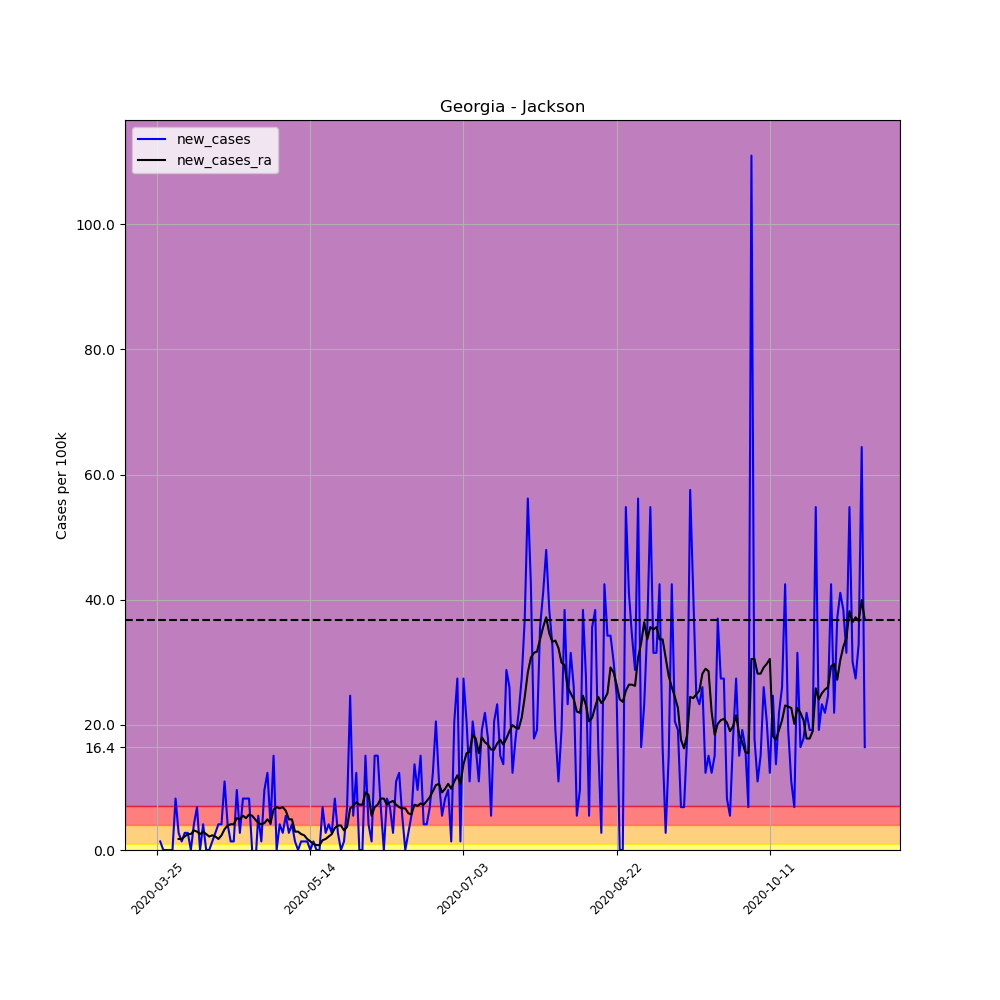

Data behind this chart, as committed beside it:
, date, county, state, fips, cases, deaths, COUNTY, STNAME, CTYNAME, POPESTIMATE2019, per_100k, per_100k_ra, new_cases, new_cases_ra
323843, 2020-03-25, Jackson, Georgia, 13157, 1, 0, 157, Georgia, Jackson, 72977, 1.37, , , 
323844, 2020-03-26, Jackson, Georgia, 13157, 2, 0, 157, Georgia, Jackson, 72977, 2.741, , 1.37, 
323845, 2020-03-27, Jackson, Georgia, 13157, 2, 0, 157, Georgia, Jackson, 72977, 2.741, , 0.0, 
323846, 2020-03-28, Jackson, Georgia, 13157, 2, 0, 157, Georgia, Jackson, 72977, 2.741, , 0.0, 
323847, 2020-03-29, Jackson, Georgia, 13157, 2, 0, 157, Georgia, Jackson, 72977, 2.741, , 0.0, 
323848, 2020-03-30, Jackson, Georgia, 13157, 2, 0, 157, Georgia, Jackson, 72977, 2.741, , 0.0, 
323849, 2020-03-31, Jackson, Georgia, 13157, 8, 0, 157, Georgia, Jackson, 72977, 10.96, 3.719, 8.222, 
323850, 2020-04-01, Jackson, Georgia, 13157, 10, 0, 157, Georgia, Jackson, 72977, 13.7, 5.481, 2.741, 1.762
323851, 2020-04-02, Jackson, Georgia, 13157, 11, 0, 157, Georgia, Jackson, 72977, 15.07, 7.243, 1.37, 1.762
323852, 2020-04-03, Jackson, Georgia, 13157, 13, 0, 157, Georgia, Jackson, 72977, 17.81, 9.396, 2.741, 2.153
323853, 2020-04-04, Jackson, Georgia, 13157, 15, 0, 157, Georgia, Jackson, 72977, 20.55, 11.94, 2.741, 2.545
323854, 2020-04-05, Jackson, Georgia, 13157, 15, 0, 157, Georgia, Jackson, 72977, 20.55, 14.49, 0.0, 2.545
323855, 2020-04-06, Jackson, Georgia, 13157, 18, 0, 157, Georgia, Jackson, 72977, 24.67, 17.62, 4.111, 3.132
323856, 2020-04-07, Jackson, Georgia, 13157, 23, 0, 157, Georgia, Jackson, 72977, 31.52, 20.55, 6.851, 2.936
323857, 2020-04-08, Jackson, Georgia, 13157, 23, 1, 157, Georgia, Jackson, 72977, 31.52, 23.1, 0.0, 2.545
323858, 2020-04-09, Jackson, Georgia, 13157, 26, 1, 157, Georgia, Jackson, 72977, 35.63, 26.04, 4.111, 2.936
323859, 2020-04-10, Jackson, Georgia, 13157, 26, 1, 157, Georgia, Jackson, 72977, 35.63, 28.58, 0.0, 2.545
323860, 2020-04-11, Jackson, Georgia, 13157, 26, 1, 157, Georgia, Jackson, 72977, 35.63, 30.73, 0.0, 2.153
323861, 2020-04-12, Jackson, Georgia, 13157, 27, 1, 157, Georgia, Jackson, 72977, 37, 33.08, 1.37, 2.349
323862, 2020-04-13, Jackson, Georgia, 13157, 29, 1, 157, Georgia, Jackson, 72977, 39.74, 35.24, 2.741, 2.153
323863, 2020-04-14, Jackson, Georgia, 13157, 32, 1, 157, Georgia, Jackson, 72977, 43.85, 37, 4.111, 1.762
323864, 2020-04-15, Jackson, Georgia, 13157, 35, 1, 157, Georgia, Jackson, 72977, 47.96, 39.35, 4.111, 2.349
323865, 2020-04-16, Jackson, Georgia, 13157, 43, 1, 157, Georgia, Jackson, 72977, 58.92, 42.67, 10.96, 3.328
323866, 2020-04-17, Jackson, Georgia, 13157, 46, 1, 157, Georgia, Jackson, 72977, 63.03, 46.59, 4.111, 3.915
323867, 2020-04-18, Jackson, Georgia, 13157, 47, 1, 157, Georgia, Jackson, 72977, 64.4, 50.7, 1.37, 4.111
323868, 2020-04-19, Jackson, Georgia, 13157, 48, 1, 157, Georgia, Jackson, 72977, 65.77, 54.81, 1.37, 4.111
323869, 2020-04-20, Jackson, Georgia, 13157, 55, 1, 157, Georgia, Jackson, 72977, 75.37, 59.9, 9.592, 5.09
323870, 2020-04-21, Jackson, Georgia, 13157, 57, 1, 157, Georgia, Jackson, 72977, 78.11, 64.8, 2.741, 4.894
323871, 2020-04-22, Jackson, Georgia, 13157, 63, 1, 157, Georgia, Jackson, 72977, 86.33, 70.28, 8.222, 5.481
323872, 2020-04-23, Jackson, Georgia, 13157, 69, 1, 157, Georgia, Jackson, 72977, 94.55, 75.37, 8.222, 5.09
323873, 2020-04-24, Jackson, Georgia, 13157, 75, 1, 157, Georgia, Jackson, 72977, 102.8, 81.04, 8.222, 5.677
323874, 2020-04-25, Jackson, Georgia, 13157, 75, 1, 157, Georgia, Jackson, 72977, 102.8, 86.52, 0.0, 5.481
323875, 2020-04-26, Jackson, Georgia, 13157, 73, 1, 157, Georgia, Jackson, 72977, 100, 91.42, -2.741, 4.894
323876, 2020-04-27, Jackson, Georgia, 13157, 77, 1, 157, Georgia, Jackson, 72977, 105.5, 95.72, 5.481, 4.307
323877, 2020-04-28, Jackson, Georgia, 13157, 78, 1, 157, Georgia, Jackson, 72977, 106.9, 99.84, 1.37, 4.111
323878, 2020-04-29, Jackson, Georgia, 13157, 85, 1, 157, Georgia, Jackson, 72977, 116.5, 104.1, 9.592, 4.307
323879, 2020-04-30, Jackson, Georgia, 13157, 94, 2, 157, Georgia, Jackson, 72977, 128.8, 109, 12.33, 4.894
323880, 2020-05-01, Jackson, Georgia, 13157, 97, 2, 157, Georgia, Jackson, 72977, 132.9, 113.3, 4.111, 4.307
323881, 2020-05-02, Jackson, Georgia, 13157, 108, 2, 157, Georgia, Jackson, 72977, 148, 119.8, 15.07, 6.46
323882, 2020-05-03, Jackson, Georgia, 13157, 108, 2, 157, Georgia, Jackson, 72977, 148, 126.7, 0.0, 6.851
323883, 2020-05-04, Jackson, Georgia, 13157, 111, 2, 157, Georgia, Jackson, 72977, 152.1, 133.3, 4.111, 6.656
323884, 2020-05-05, Jackson, Georgia, 13157, 113, 3, 157, Georgia, Jackson, 72977, 154.8, 140.2, 2.741, 6.851
323885, 2020-05-06, Jackson, Georgia, 13157, 117, 3, 157, Georgia, Jackson, 72977, 160.3, 146.4, 5.481, 6.264
323886, 2020-05-07, Jackson, Georgia, 13157, 119, 3, 157, Georgia, Jackson, 72977, 163.1, 151.3, 2.741, 4.894
323887, 2020-05-08, Jackson, Georgia, 13157, 122, 3, 157, Georgia, Jackson, 72977, 167.2, 156.2, 4.111, 4.894
323888, 2020-05-09, Jackson, Georgia, 13157, 123, 3, 157, Georgia, Jackson, 72977, 168.5, 159.1, 1.37, 2.936
323889, 2020-05-10, Jackson, Georgia, 13157, 123, 3, 157, Georgia, Jackson, 72977, 168.5, 162.1, 0.0, 2.936
323890, 2020-05-11, Jackson, Georgia, 13157, 124, 3, 157, Georgia, Jackson, 72977, 169.9, 164.6, 1.37, 2.545
323891, 2020-05-12, Jackson, Georgia, 13157, 125, 3, 157, Georgia, Jackson, 72977, 171.3, 167, 1.37, 2.349
323892, 2020-05-13, Jackson, Georgia, 13157, 126, 3, 157, Georgia, Jackson, 72977, 172.7, 168.7, 1.37, 1.762
323893, 2020-05-14, Jackson, Georgia, 13157, 126, 3, 157, Georgia, Jackson, 72977, 172.7, 170.1, 0.0, 1.37
323894, 2020-05-15, Jackson, Georgia, 13157, 127, 3, 157, Georgia, Jackson, 72977, 174, 171.1, 1.37, 0.9788
323895, 2020-05-16, Jackson, Georgia, 13157, 127, 3, 157, Georgia, Jackson, 72977, 174, 171.9, 0.0, 0.783
323896, 2020-05-17, Jackson, Georgia, 13157, 127, 3, 157, Georgia, Jackson, 72977, 174, 172.7, 0.0, 0.783
323897, 2020-05-18, Jackson, Georgia, 13157, 132, 3, 157, Georgia, Jackson, 72977, 180.9, 174.2, 6.851, 1.566
323898, 2020-05-19, Jackson, Georgia, 13157, 134, 3, 157, Georgia, Jackson, 72977, 183.6, 176, 2.741, 1.762
323899, 2020-05-20, Jackson, Georgia, 13157, 137, 3, 157, Georgia, Jackson, 72977, 187.7, 178.1, 4.111, 2.153
323900, 2020-05-21, Jackson, Georgia, 13157, 139, 3, 157, Georgia, Jackson, 72977, 190.5, 180.7, 2.741, 2.545
323901, 2020-05-22, Jackson, Georgia, 13157, 145, 4, 157, Georgia, Jackson, 72977, 198.7, 184.2, 8.222, 3.524
323902, 2020-05-23, Jackson, Georgia, 13157, 147, 4, 157, Georgia, Jackson, 72977, 201.4, 188.1, 2.741, 3.915
... 172 more rows
